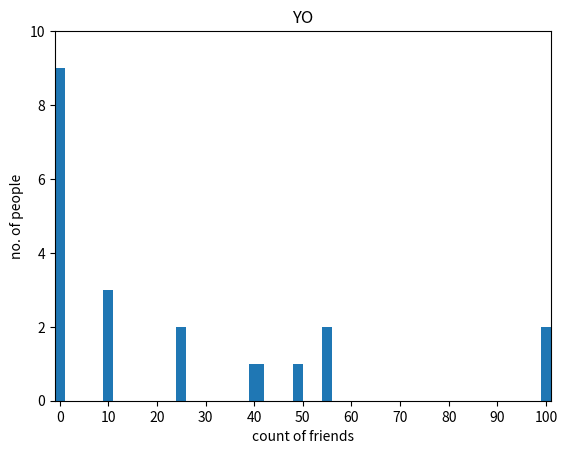

Python code for this plot:
import matplotlib.pyplot as plt
from collections import Counter

num = [100, 49, 41, 40, 25,55,0,10,10,10,25,55,100,0,0,0,0,0,0,0,0]
fc = Counter(num)
xs = range(101)
ys = [fc[x] for x in xs]

plt.bar(xs,ys, 2)
plt.axis([-1,101,0,10])

tick = [i for i in range(0,101,10)]
plt.xticks(tick)
plt.title("YO")
plt.xlabel("count of friends")
plt.ylabel("no. of people")
plt.show()